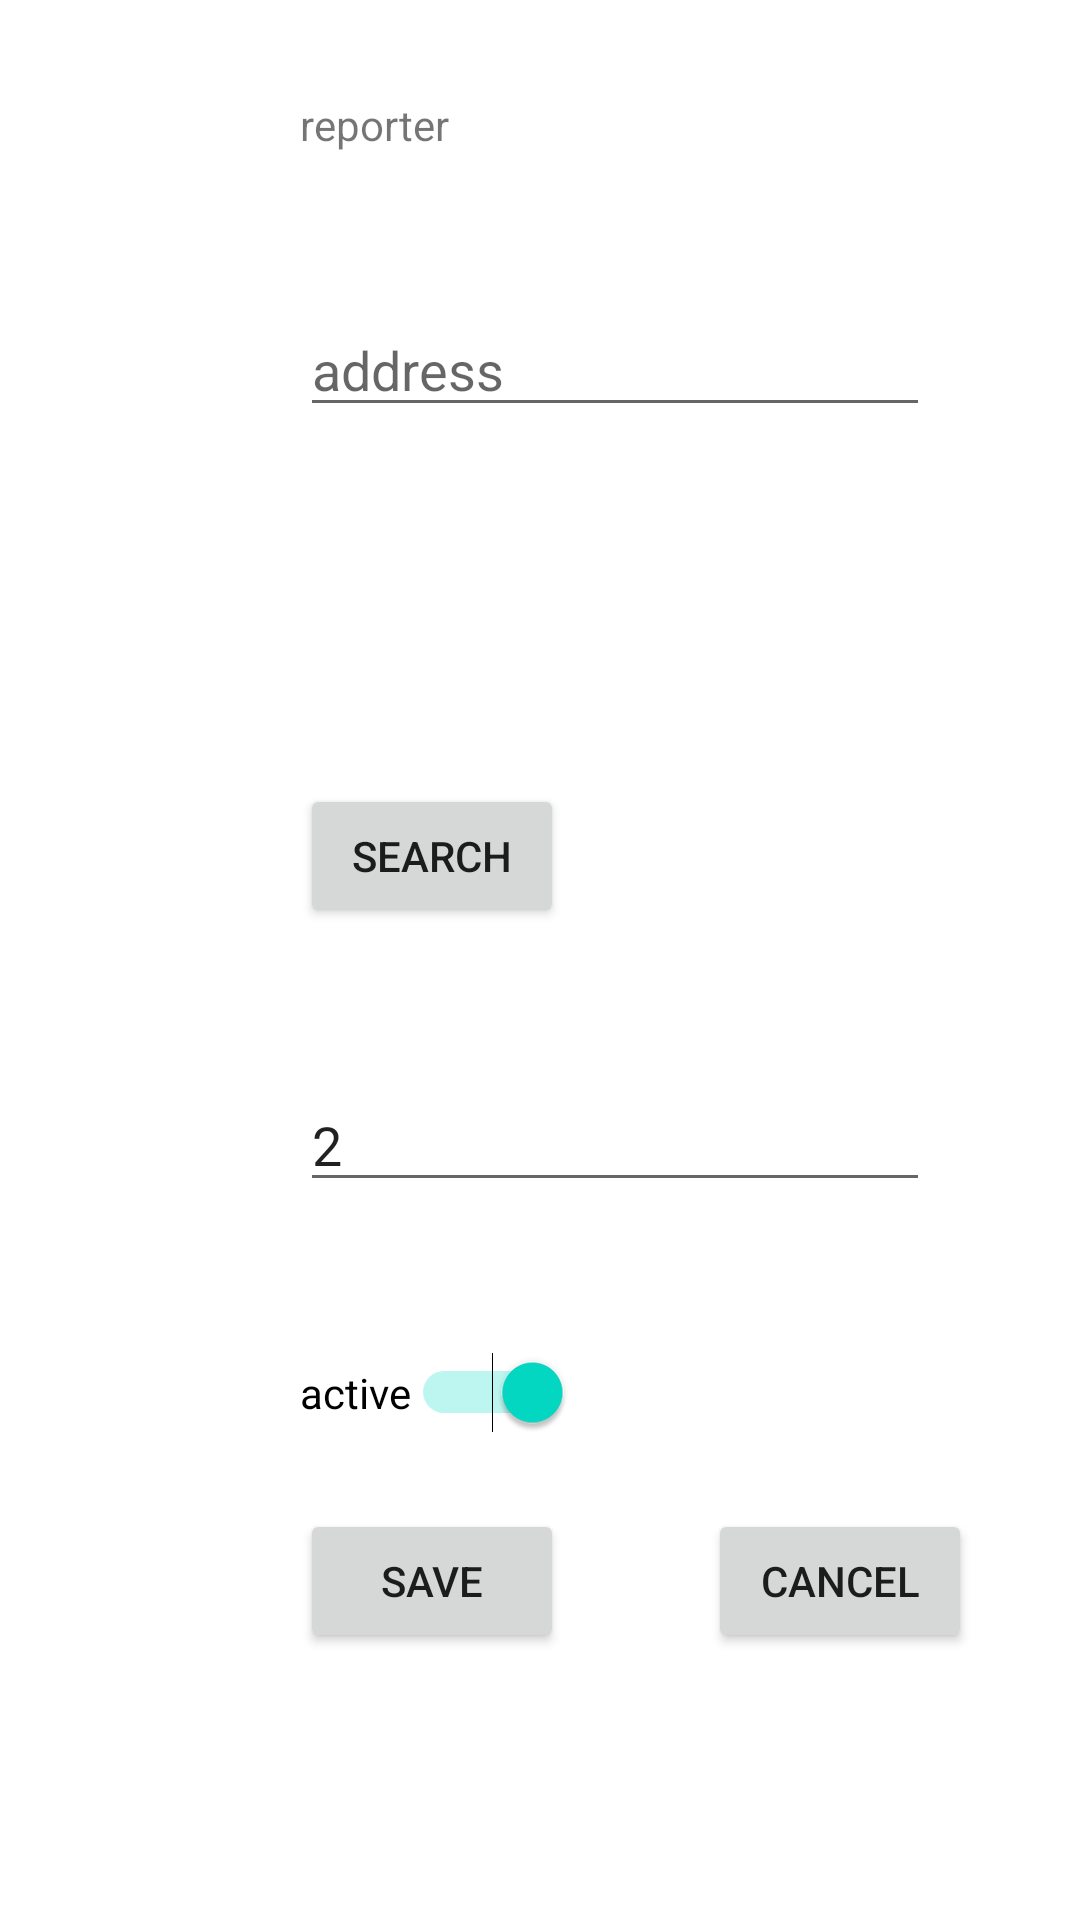

Layout XML and referenced resources for this Android screen:
<!-- AndroidManifest.xml: application theme Theme.MyFireWatch -->
<!-- res/layout/fragment_edit__new_fire.xml -->
<?xml version="1.0" encoding="utf-8"?>
<FrameLayout xmlns:android="http://schemas.android.com/apk/res/android"
    xmlns:tools="http://schemas.android.com/tools"
    android:layout_width="match_parent"
    android:layout_height="match_parent"
    xmlns:app="http://schemas.android.com/apk/res-auto"
    tools:context=".Edit_NewFireFragment">

    <androidx.constraintlayout.widget.ConstraintLayout
        android:layout_width="match_parent"
        android:layout_height="match_parent">


        <Button
            android:id="@+id/search_btn"
            android:layout_width="wrap_content"
            android:layout_height="wrap_content"
            android:layout_marginTop="50dp"
            android:text="search"
            app:layout_constraintStart_toStartOf="@+id/search_text"
            app:layout_constraintTop_toBottomOf="@+id/search_text" />

        <EditText
            android:id="@+id/search_edit"
            android:layout_width="wrap_content"
            android:layout_height="wrap_content"
            android:layout_marginTop="50dp"
            android:ems="10"
            android:hint="address"
            android:inputType="textPersonName"
            app:layout_constraintStart_toStartOf="@+id/reporter_text"
            app:layout_constraintTop_toBottomOf="@+id/reporter_text" />

        <TextView
            android:id="@+id/search_text"
            android:layout_width="wrap_content"
            android:layout_height="wrap_content"
            android:layout_marginTop="50dp"
            app:layout_constraintStart_toStartOf="@+id/search_edit"
            app:layout_constraintTop_toBottomOf="@+id/search_edit" />

        <EditText
            android:id="@+id/sevirity_edit"
            android:layout_width="wrap_content"
            android:layout_height="wrap_content"
            android:layout_marginTop="50dp"
            android:ems="10"
            android:inputType="textPersonName"
            android:text="2"
            app:layout_constraintStart_toStartOf="@+id/search_btn"
            app:layout_constraintTop_toBottomOf="@+id/search_btn" />

        <Button
            android:id="@+id/save_button"
            android:layout_width="wrap_content"
            android:layout_height="wrap_content"
            android:layout_marginBottom="64dp"
            android:text="save"
            app:layout_constraintBottom_toBottomOf="parent"
            app:layout_constraintStart_toStartOf="@+id/active_switch"
            app:layout_constraintTop_toBottomOf="@+id/active_switch" />

        <Button
            android:id="@+id/cancel_button"
            android:layout_width="wrap_content"
            android:layout_height="wrap_content"
            android:layout_marginStart="48dp"
            android:text="cancel"
            app:layout_constraintStart_toEndOf="@+id/save_button"
            app:layout_constraintTop_toTopOf="@+id/save_button" />

        <Switch
            android:id="@+id/active_switch"
            android:layout_width="wrap_content"
            android:layout_height="wrap_content"
            android:layout_marginTop="50dp"
            android:checked="true"
            android:text="active"
            app:layout_constraintStart_toStartOf="@+id/sevirity_edit"
            app:layout_constraintTop_toBottomOf="@+id/sevirity_edit" />

        <TextView
            android:id="@+id/reporter_text"
            android:layout_width="wrap_content"
            android:layout_height="wrap_content"
            android:layout_marginStart="100dp"
            android:layout_marginTop="32dp"
            android:text="reporter"
            app:layout_constraintStart_toStartOf="parent"
            app:layout_constraintTop_toTopOf="parent" />


    </androidx.constraintlayout.widget.ConstraintLayout>
</FrameLayout>
<!-- resources referenced by this layout -->
<resources>
  <style name="Theme.MyFireWatch" parent="Theme.MaterialComponents.DayNight.DarkActionBar">
          
          <item name="colorPrimary">@color/purple_500</item>
          <item name="colorPrimaryVariant">@color/purple_700</item>
          <item name="colorOnPrimary">@color/white</item>
          
          <item name="colorSecondary">@color/teal_200</item>
          <item name="colorSecondaryVariant">@color/teal_700</item>
          <item name="colorOnSecondary">@color/black</item>
          
          <item name="android:statusBarColor" tools:targetApi="l">?attr/colorPrimaryVariant</item>
          
      </style>
  <!-- not gathered from this repository: default colours our renderer supplied (Android Studio template values) -->
  <color name="purple_500">#FF6200EE</color>
  <color name="purple_700">#FF3700B3</color>
  <color name="teal_200">#FF03DAC5</color>
  <color name="teal_700">#FF018786</color>
  <color name="black">#FF000000</color>
  <color name="white">#FFFFFFFF</color>
</resources>
